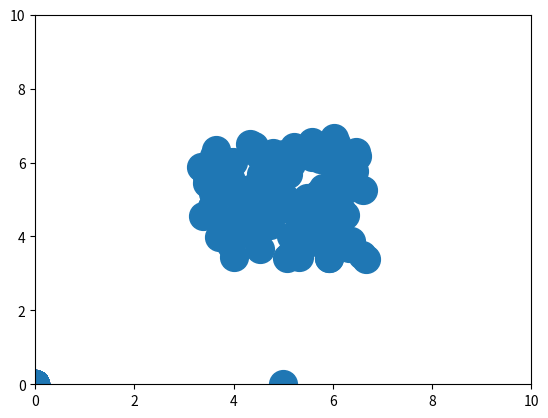

Reproduce this figure in Python.
import numpy as np
import matplotlib.animation as animation
import matplotlib.pyplot as plt
import random




def get_cell_indices(position, h):
    return (position / h).astype(int)

def advection(q, qdot, dt, h, nx, ny):
    q += qdot * dt
    for i in range(len(q) // 2):
        if q[2 * i] < 0:
            q[2 * i] = 0
        if q[2 * i] > h * nx:
            q[2 * i] = 0
        if q[2 * i + 1] < 0:
            q[2 * i + 1] = 0
        if q[2 * i + 1] > h * ny:
            q[2 * i + 1] = 0


def construct_grid(q, qdot, nx, ny, h):
    u = np.zeros((nx - 1, ny))
    v = np.zeros((nx, ny - 1))
    cell_states = np.zeros((nx, ny))

    Wu = np.zeros(len(q) * 2)
    Wv = np.zeros(len(q) * 2)

    u_corner = np.array([0.5 * h, 0])
    v_corner = np.array([0, 0.5 * h])
    for i in range(len(q) // 2):
        p = q[i * 2:i * 2 + 2]
        velocity = qdot[i * 2:i * 2 + 2]
        position_u = get_cell_indices(p - np.array([0.5 * h, 0]), h)
        position_v = get_cell_indices(p - np.array([0, 0.5 * h]), h)
        position_p = get_cell_indices(p, h);

        cell_states[position_p[0], position_p[1]] = 1


        wu_i = bilinear_interpolation_weight(u_corner, h, p)
        wv_i = bilinear_interpolation_weight(v_corner, h, p)

        Wu[2 * i], Wu[2 * i + 1], Wu[2 * i + 2], Wu[2 * i + 3] = wu_i[0], wu_i[1], wu_i[2], wu_i[3]
        Wv[2 * i], Wv[2 * i + 1], Wv[2 * i + 2], Wv[2 * i + 3] = wv_i[0], wv_i[1], wv_i[2], wv_i[3]

        for a in range(2):
            for b in range(2):
                w_idx = a * 2 + b
                u[position_u[0] + a, position_u[1] + b] += wu_i[w_idx] * velocity[0]
                v[position_v[0] + a, position_v[1] + b] += wu_i[w_idx] * velocity[1]
    return u, v, Wu, Wv, cell_states


def external_force(q, qdot, f, dt):
    for i in range(len(q) // 2):
        qdot[2 * i: 2 * i + 2] += f * dt


def PIC_transfer(q, qdot, u, v, Wu, Wv, nx, ny, h):
    for i in range(len(q) // 2):
        p = q[i * 2:i * 2 + 2]
        position_u = get_cell_indices(p - np.array([0.5 * h, 0]), h)
        position_v = get_cell_indices(p - np.array([0, 0.5 * h]), h)
        position_p = get_cell_indices(p, h);

        wu_i = Wu[4 * i: 4 * i + 5]
        wv_i = Wv[4 * i: 4 * i + 5]
        for a in range(2):
            for b in range(2):
                w_idx = a * 2 + b
                qdot[2 * i] = u[position_u[0] + a, position_u[1] + b] * wu_i[w_idx]
                qdot[2 * i + 1] = v[position_v[0] + a, position_v[1] + b] * wv_i[w_idx]
    

def pressure_projection(q, qdot, nx, ny, h, dt, density):
    u, v, Wu, Wv, cell_state = construct_grid(q, qdot, nx, ny, h)

    # construct p
    p = np.zeros((nx, ny))
    p[1:nx - 1, :] = u[1:nx - 1, :] - u[0:nx - 2, :]
    p[:, 1:ny - 1] = v[:, 1:ny - 1] - v[:, 0:ny - 2]
    p /= h

    soft_boundary(p, cell_state)

    solid_boundary(u, v)

    # compute gradient
    u[0:nx - 1, :] -= (p[1:nx, :] - p[0:nx - 1, :]) * dt / (h * density)
    v[:, 0:ny - 1] -= (p[:, 1:ny] - p[:, 0:ny - 1]) * dt / (h * density)

    PIC_transfer(q, qdot, u, v, Wu, Wv, nx, ny, h)


def soft_boundary(p, cell_state):
    for i in range(p.shape[0]):
        for j in range(p.shape[1]):
            if cell_state[i, j] == 1:
                continue

            if i >= 1 and cell_state[i - 1, j] == 1:
                p[i - 1, j] -= 0.5 * p[i, j]
            if i + 1 < p.shape[0] and cell_state[i + 1, j] == 1:
                p[i + 1, j] -= 0.5 * p[i, j]
            if j >= 1 and cell_state[i, j - 1] == 1:
                p[i, j - 1] -= 0.5 * p[i, j]
            if j + 1 <= p.shape[1] and cell_state[i, j + 1] == 1:
                p[i, j + 1] -= 0.5 * p[i, j]
            
            p[i, j] = 0

def solid_boundary(u, v):
    u[0, :][u[0, :] < 0] = 0
    u[-1, :][u[-1, :] > 0] = 0
    v[:, 0][v[:, 0] < 0] = 0
    v[:, -1][v[:, -1] > 0] = 0

def bilinear_interpolation_weight(corner, h, p):
    diffs  = p - corner
    idx = (diffs / h).astype(int)
    ds = diffs / h - idx;

    weights = np.zeros(4)
    # x, y
    weights[0] = (1 - ds[0]) * (1 - ds[1])
    # x, y + 1
    weights[1] = (1 - ds[0]) * ds[1]
    # x + 1, y
    weights[2] = ds[0] * (1 - ds[1])
    # x + 1, y + 1
    weights[3] = ds[0] * ds[1]
    return weights





np.random.seed(19680801)
nx, ny = 10, 10
h = 1
g = np.array([0, -9.8])
n = 200
dt = 0.01
density = 1000
q = np.zeros(n * 2)
qdot = np.zeros(n * 2)
for i in range(n):
    q[i:i + 2] = np.array([random.uniform(1 / 3 * nx * h, 2 / 3 * nx * h), 1 / 2 * h * ny])



# args for animation
fig = plt.figure()
ax = plt.axes(xlim=(0, 2), ylim=(-2, 2))
particles, = ax.plot(q[::2], q[1::2], 'o', ms=20)


def animate(i):
    advection(q, qdot, dt, h, nx, ny)
    external_force(q, qdot, g, dt)
    # pressure_projection(q, qdot, nx, ny, h, dt, density)
    particles.set_data(q[::2], q[1::2])
    return particles


plt.xlim(0, nx * h)
plt.ylim(0, ny * h)
anim = animation.FuncAnimation(fig, animate, interval=10)
plt.show()
